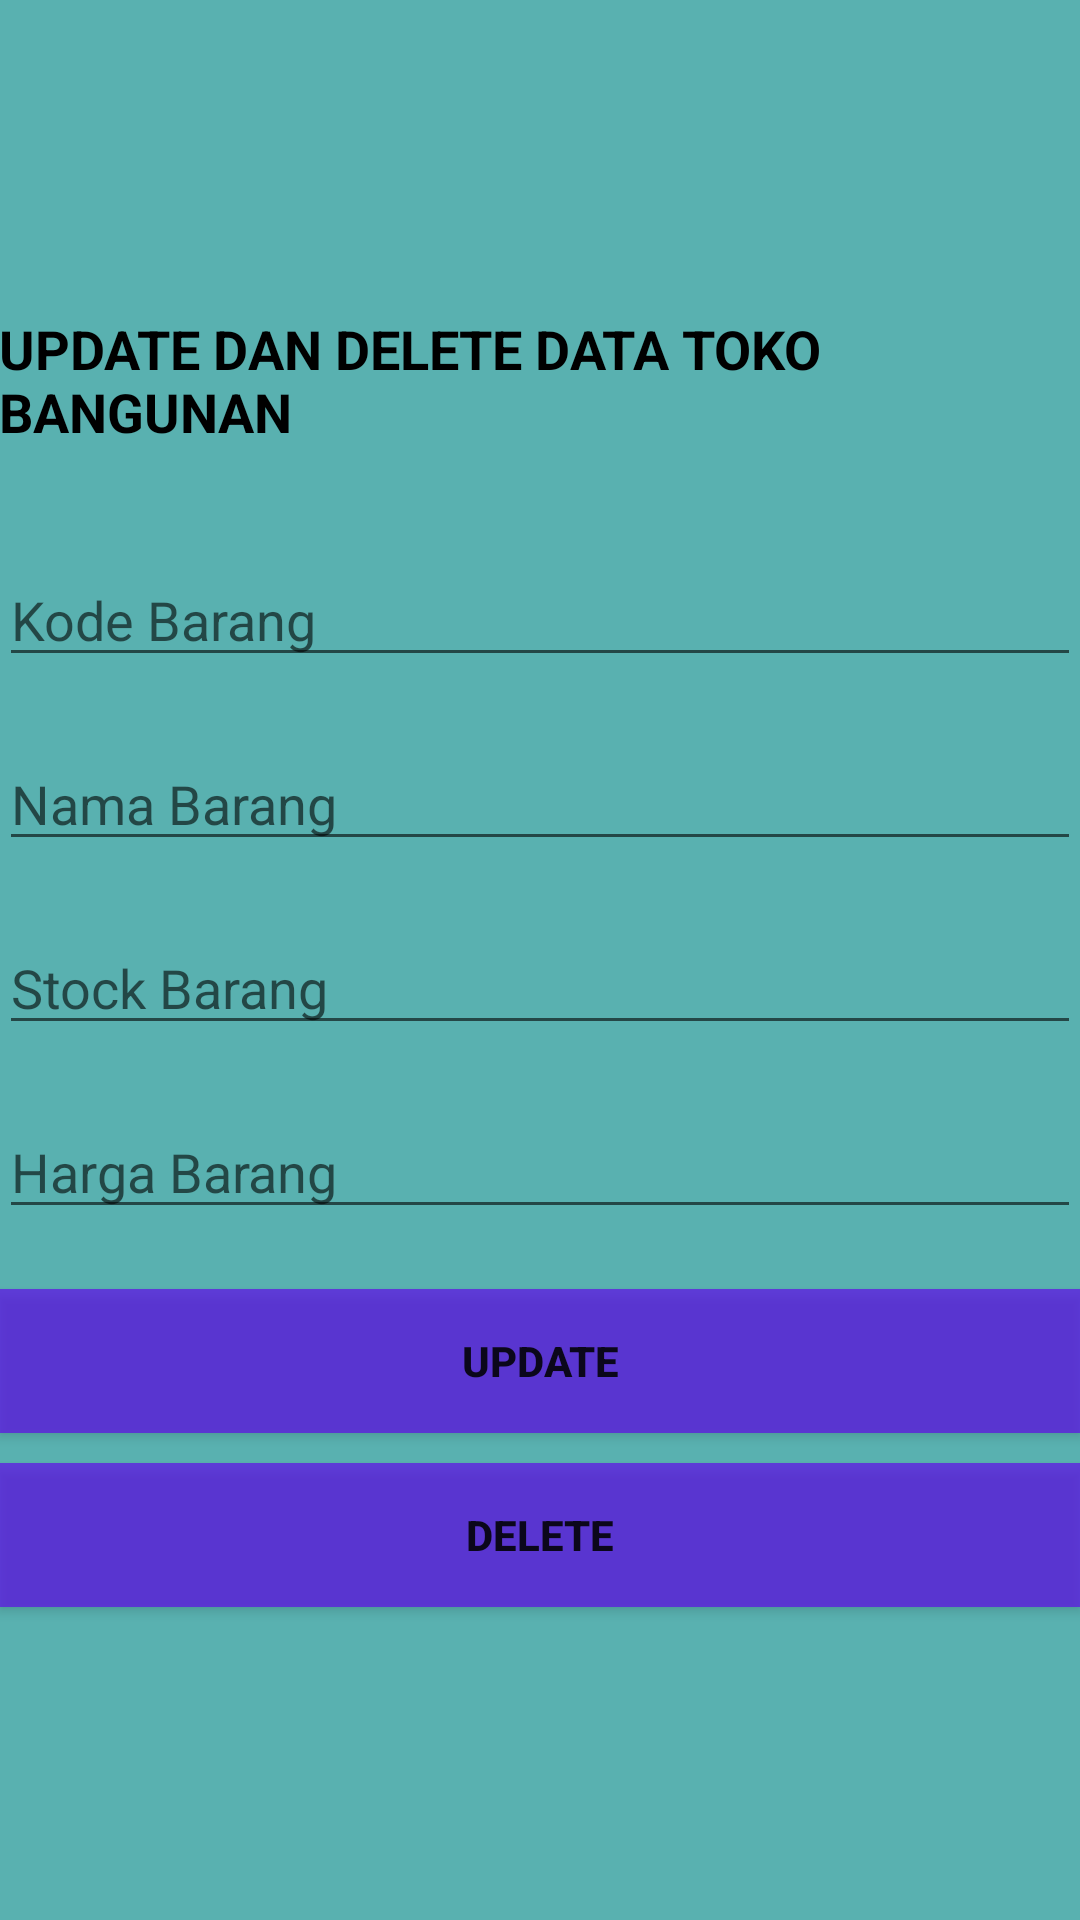

This screen was rendered from an Android layout file. Write that file and the resources it references.
<!-- AndroidManifest.xml: application theme Theme.Tugas_Besar -->
<!-- res/layout/activity_main_updel.xml -->
<?xml version="1.0" encoding="utf-8"?>
<LinearLayout xmlns:android="http://schemas.android.com/apk/res/android"
    xmlns:tools="http://schemas.android.com/tools"
    android:id="@+id/activity_main"
    android:layout_width="match_parent"
    android:layout_height="match_parent"
    android:paddingBottom="@dimen/activity_vertical_margin"
    android:paddingLeft="@dimen/activity_horizontal_margin"
    android:paddingRight="@dimen/activity_horizontal_margin"
    android:paddingTop="@dimen/activity_vertical_margin"
    android:gravity="center"
    android:orientation="vertical"
    android:background="#A6018786"
    tools:context=".MainUpdel">

    <TextView
        android:layout_width="wrap_content"
        android:layout_height="wrap_content"
        android:text="UPDATE DAN DELETE DATA TOKO BANGUNAN"
        android:textColor="@color/black"
        android:textSize="18sp"
        android:textStyle="bold" />
    <EditText
        android:id="@+id/updel_kd"
        android:layout_marginTop="35dp"
        android:hint="Kode Barang"
        android:layout_width="match_parent"
        android:layout_height="wrap_content" />
    <EditText
        android:id="@+id/updel_nama"
        android:layout_marginTop="20dp"
        android:hint="Nama Barang"
        android:layout_width="match_parent"
        android:layout_height="wrap_content" />
    <EditText
        android:id="@+id/updel_stock"
        android:layout_marginTop="20dp"
        android:hint="Stock Barang"
        android:layout_width="match_parent"
        android:layout_height="wrap_content" />
    <EditText
        android:id="@+id/updel_harga"
        android:layout_marginTop="20dp"
        android:hint="Harga Barang"
        android:layout_width="match_parent"
        android:layout_height="wrap_content" />

    <Button
        android:id="@+id/btn_up"
        android:layout_width="match_parent"
        android:layout_height="wrap_content"
        android:layout_marginTop="20dp"
        android:background="@color/purple_500"
        android:text="UPDATE"
        android:textStyle="bold" />

    <Button
        android:id="@+id/btn_del"
        android:layout_width="match_parent"
        android:layout_height="wrap_content"
        android:layout_marginTop="10dp"
        android:background="@color/purple_500"
        android:text="DELETE"
        android:textStyle="bold" />
</LinearLayout>
<!-- resources referenced by this layout -->
<resources>
  <color name="black">#FF000000</color>
  <color name="purple_500">#A66200EE</color>
  <style name="Theme.Tugas_Besar" parent="Theme.MaterialComponents.DayNight.DarkActionBar">
          
          <item name="colorPrimary">#BF2F8AE4</item>
          <item name="colorPrimaryVariant">@color/purple_700</item>
          <item name="colorOnPrimary">@color/white</item>
          
          <item name="colorSecondary">@color/teal_200</item>
          <item name="colorSecondaryVariant">@color/teal_700</item>
          <item name="colorOnSecondary">@color/black</item>
          
          <item name="android:statusBarColor" tools:targetApi="l">?attr/colorPrimaryVariant</item>
          
      </style>
  <color name="purple_700">#FF3700B3</color>
  <color name="white">#99FFFFFF</color>
  <color name="teal_200">#FF03DAC5</color>
  <color name="teal_700">#FF018786</color>
</resources>
